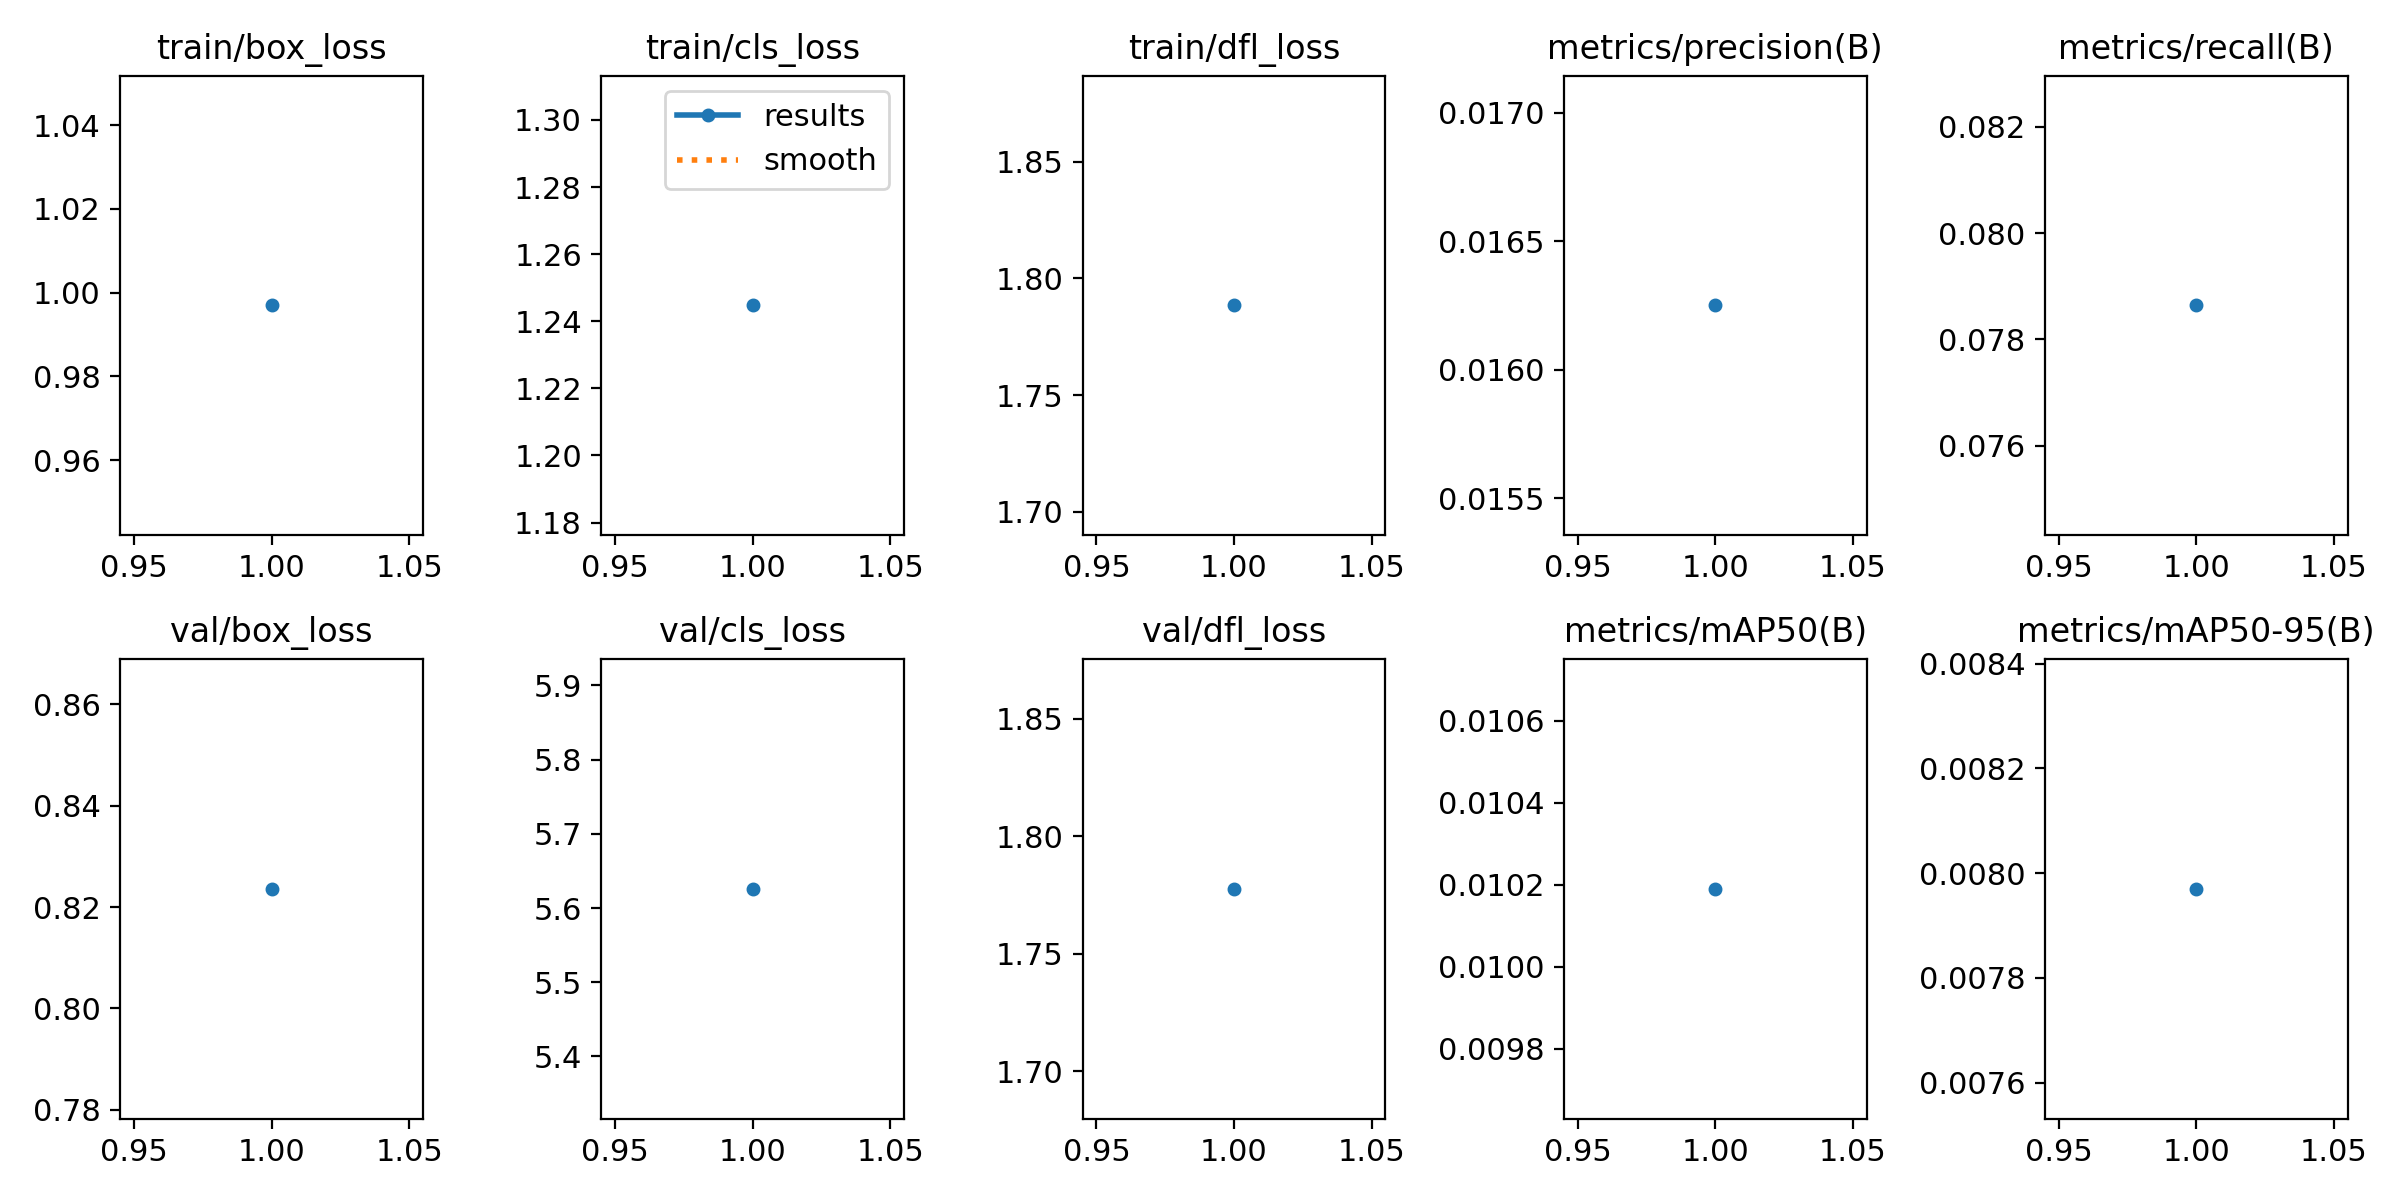

The table this chart was drawn from, first rows:
epoch, time, train/box_loss, train/cls_loss, train/dfl_loss, metrics/precision(B), metrics/recall(B), metrics/mAP50(B), metrics/mAP50-95(B), val/box_loss, val/cls_loss, val/dfl_loss, lr/pg0, lr/pg1, lr/pg2
1, 458.1, 0.997, 1.245, 1.788, 0.01625, 0.07864, 0.01019, 0.00797, 0.8236, 5.626, 1.778, 0.0003028, 0.0003028, 0.0003028
